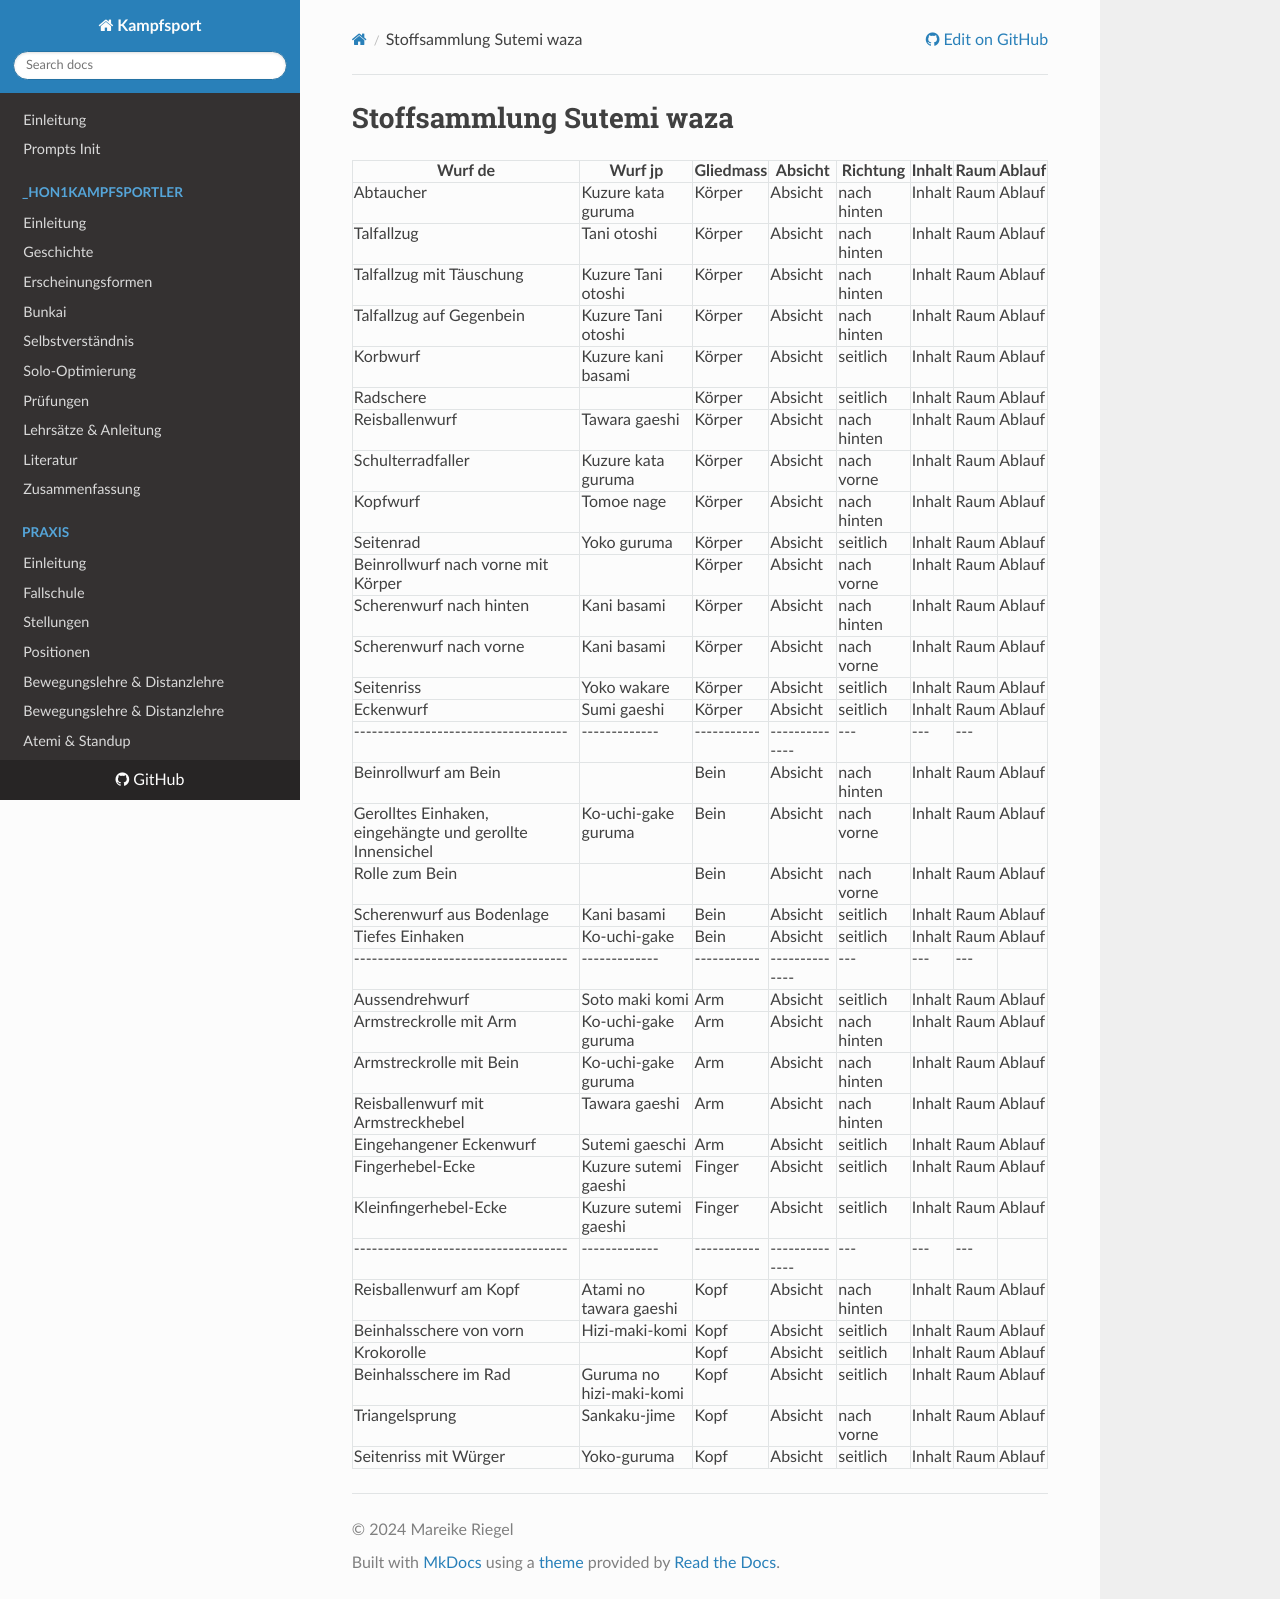

repository: hoochicken/kampfsport · page: _archive/theory/stoffsammlung/index.html · generator: mkdocs

# Stoffsammlung Sutemi waza

| Wurf de                                             | Wurf jp                  | Gliedmass   | Absicht        | Richtung    | Inhalt | Raum | Ablauf |
|-----------------------------------------------------|--------------------------|-------------|----------------|-------------|------|--------|--------|
| Abtaucher                                           | Kuzure kata guruma       | Körper      | Absicht        | nach hinten | Inhalt | Raum | Ablauf |
| Talfallzug                                          | Tani otoshi              | Körper      | Absicht        | nach hinten | Inhalt | Raum | Ablauf |
| Talfallzug mit Täuschung                            | Kuzure Tani otoshi       | Körper      | Absicht        | nach hinten | Inhalt | Raum | Ablauf |
| Talfallzug auf Gegenbein                            | Kuzure Tani otoshi       | Körper      | Absicht        | nach hinten | Inhalt | Raum | Ablauf |
| Korbwurf                                            | Kuzure kani basami       | Körper      | Absicht        | seitlich    | Inhalt | Raum | Ablauf |
| Radschere                                           |                          | Körper      | Absicht        | seitlich    | Inhalt | Raum | Ablauf |
| Reisballenwurf                                      | Tawara gaeshi            | Körper      | Absicht        | nach hinten | Inhalt | Raum | Ablauf |
| Schulterradfaller                                   | Kuzure kata guruma       | Körper      | Absicht        | nach vorne  | Inhalt | Raum | Ablauf |
| Kopfwurf                                            | Tomoe nage               | Körper      | Absicht        | nach hinten | Inhalt | Raum | Ablauf |
| Seitenrad                                           | Yoko guruma              | Körper      | Absicht        | seitlich    | Inhalt | Raum | Ablauf |
| Beinrollwurf nach vorne mit Körper                  |                          | Körper      | Absicht        | nach vorne  | Inhalt | Raum | Ablauf |
| Scherenwurf nach hinten                             | Kani basami              | Körper      | Absicht        | nach hinten | Inhalt | Raum | Ablauf |
| Scherenwurf nach vorne                              | Kani basami              | Körper      | Absicht        | nach vorne  | Inhalt | Raum | Ablauf |
| Seitenriss                                          | Yoko wakare              | Körper      | Absicht        | seitlich    | Inhalt | Raum | Ablauf |
| Eckenwurf                                           | Sumi gaeshi              | Körper      | Absicht        | seitlich    | Inhalt | Raum | Ablauf |
| ------------------------------------                | -------------            | ----------- | -------------- | ---         | ---  | ---    |
| Beinrollwurf am Bein                                |                          | Bein        | Absicht        | nach hinten | Inhalt | Raum | Ablauf |
| Gerolltes Einhaken, eingehängte und gerollte Innensichel | Ko-uchi-gake guruma      | Bein        | Absicht        | nach vorne  | Inhalt | Raum | Ablauf |
| Rolle zum Bein                                      |                          | Bein        | Absicht        | nach vorne  | Inhalt | Raum | Ablauf |
| Scherenwurf aus Bodenlage                           | Kani basami              | Bein        | Absicht        | seitlich    | Inhalt | Raum | Ablauf |
| Tiefes Einhaken                                     | Ko-uchi-gake             | Bein        | Absicht        | seitlich    | Inhalt | Raum | Ablauf |
| ------------------------------------                | -------------            | ----------- | -------------- | ---         | ---  | ---    |
| Aussendrehwurf                                      | Soto maki komi           | Arm         | Absicht        | seitlich    | Inhalt | Raum | Ablauf |
| Armstreckrolle mit Arm                              | Ko-uchi-gake guruma      | Arm         | Absicht        | nach hinten | Inhalt | Raum | Ablauf |
| Armstreckrolle mit Bein                             | Ko-uchi-gake guruma      | Arm         | Absicht        | nach hinten | Inhalt | Raum | Ablauf |
| Reisballenwurf mit Armstreckhebel                   | Tawara gaeshi            | Arm         | Absicht        | nach hinten | Inhalt | Raum | Ablauf |
| Eingehangener Eckenwurf                             | Sutemi gaeschi           | Arm         | Absicht        | seitlich    | Inhalt | Raum | Ablauf |
| Fingerhebel-Ecke                                    | Kuzure sutemi gaeshi     | Finger      | Absicht        | seitlich    | Inhalt | Raum | Ablauf |
| Kleinfingerhebel-Ecke                               | Kuzure sutemi gaeshi     | Finger      | Absicht        | seitlich    | Inhalt | Raum | Ablauf |
| ------------------------------------                | -------------            | ----------- | -------------- | ---         | ---  | ---    |
| Reisballenwurf am Kopf                              | Atami no tawara gaeshi   | Kopf        | Absicht        | nach hinten | Inhalt | Raum | Ablauf |
| Beinhalsschere von vorn                             | Hizi-maki-komi           | Kopf        | Absicht        | seitlich    | Inhalt | Raum | Ablauf |
| Krokorolle                                          |                          | Kopf        | Absicht        | seitlich    | Inhalt | Raum | Ablauf |
| Beinhalsschere im Rad                               | Guruma no hizi-maki-komi | Kopf        | Absicht        | seitlich    | Inhalt | Raum | Ablauf |
| Triangelsprung                                      | Sankaku-jime             | Kopf        | Absicht        | nach vorne  | Inhalt | Raum | Ablauf |
| Seitenriss mit Würger                               | Yoko-guruma              | Kopf        | Absicht        | seitlich    | Inhalt | Raum | Ablauf |
